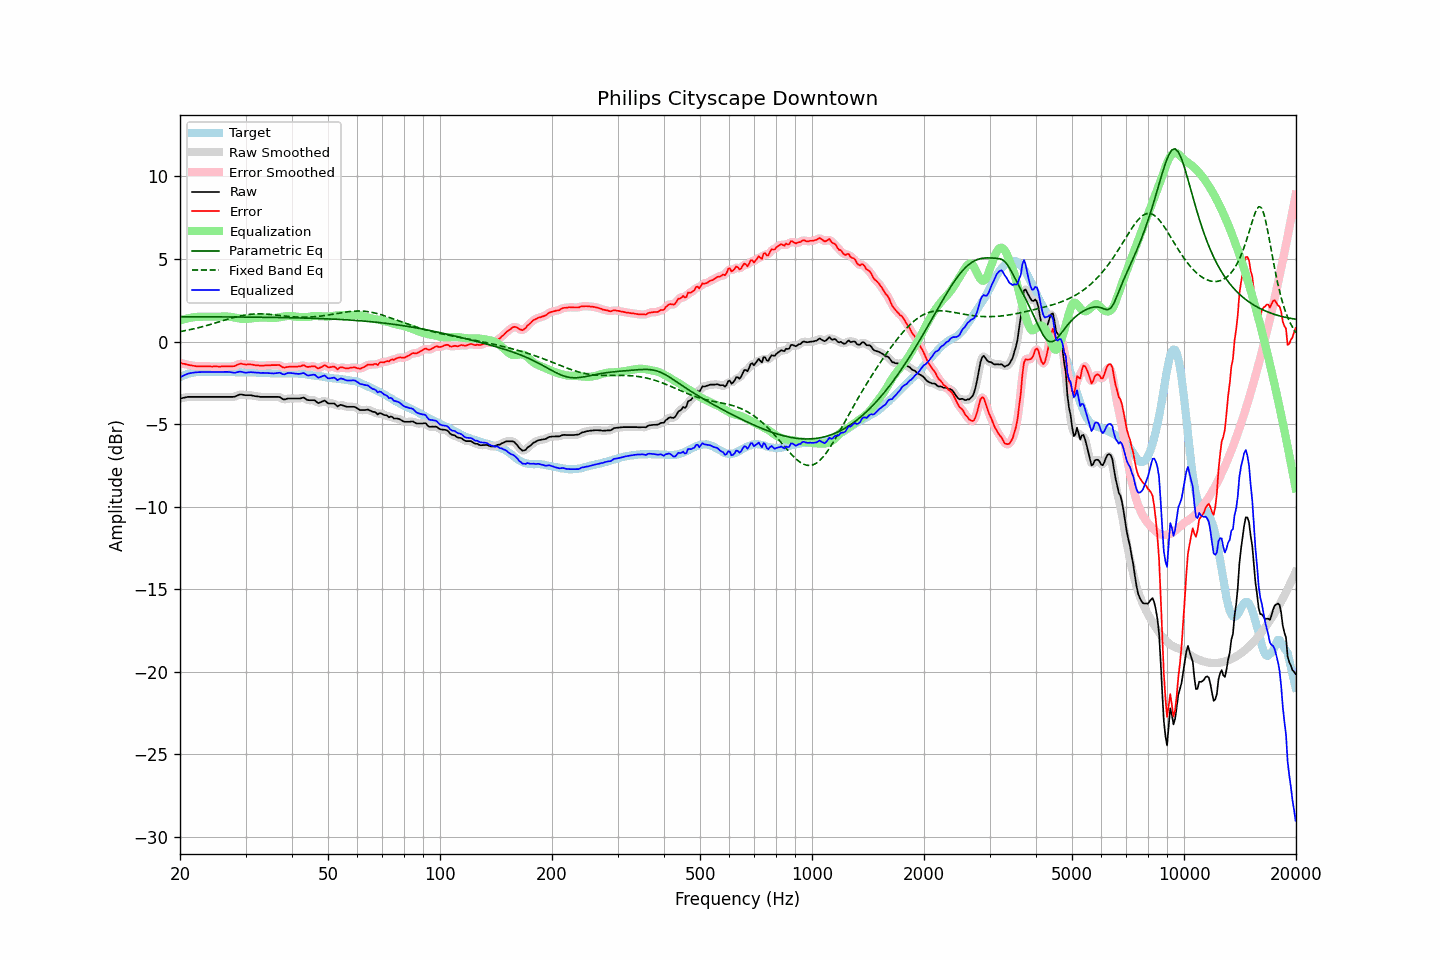

Source data for this figure (header and first rows):
frequency, raw, error, smoothed, error_smoothed, equalization, parametric_eq, fixed_band_eq, equalized_raw, equalized_smoothed, target
20.00, -3.45, -1.29, -3.45, -1.29, 1.28, 1.50, 0.60, -2.17, -2.17, -2.17
20.20, -3.43, -1.32, -3.43, -1.31, 1.31, 1.50, 0.62, -2.12, -2.12, -2.12
20.40, -3.41, -1.35, -3.41, -1.34, 1.34, 1.50, 0.64, -2.07, -2.07, -2.07
20.61, -3.39, -1.36, -3.39, -1.36, 1.37, 1.50, 0.66, -2.03, -2.02, -2.04
20.81, -3.37, -1.39, -3.37, -1.38, 1.39, 1.50, 0.68, -1.98, -1.98, -1.98
21.02, -3.35, -1.41, -3.36, -1.40, 1.41, 1.50, 0.70, -1.94, -1.95, -1.95
21.23, -3.35, -1.43, -3.35, -1.43, 1.43, 1.50, 0.72, -1.92, -1.92, -1.93
21.44, -3.35, -1.45, -3.35, -1.45, 1.45, 1.50, 0.74, -1.90, -1.90, -1.91
21.66, -3.35, -1.47, -3.35, -1.46, 1.47, 1.50, 0.76, -1.89, -1.89, -1.89
21.87, -3.35, -1.48, -3.35, -1.48, 1.48, 1.50, 0.78, -1.87, -1.87, -1.87
22.09, -3.35, -1.50, -3.35, -1.49, 1.49, 1.50, 0.81, -1.86, -1.86, -1.86
22.31, -3.35, -1.51, -3.35, -1.50, 1.50, 1.50, 0.83, -1.86, -1.86, -1.85
22.54, -3.35, -1.51, -3.35, -1.51, 1.50, 1.50, 0.85, -1.85, -1.85, -1.85
22.76, -3.35, -1.51, -3.35, -1.50, 1.50, 1.50, 0.88, -1.85, -1.85, -1.85
22.99, -3.35, -1.50, -3.35, -1.50, 1.50, 1.50, 0.90, -1.85, -1.85, -1.86
23.22, -3.35, -1.50, -3.35, -1.50, 1.50, 1.50, 0.93, -1.85, -1.85, -1.86
23.45, -3.35, -1.50, -3.35, -1.50, 1.50, 1.50, 0.96, -1.85, -1.85, -1.86
23.69, -3.35, -1.51, -3.35, -1.50, 1.50, 1.50, 0.98, -1.85, -1.85, -1.85
23.92, -3.35, -1.51, -3.35, -1.51, 1.50, 1.50, 1.01, -1.85, -1.85, -1.85
24.16, -3.35, -1.51, -3.35, -1.51, 1.51, 1.50, 1.04, -1.85, -1.85, -1.85
24.40, -3.35, -1.52, -3.35, -1.51, 1.51, 1.50, 1.07, -1.84, -1.84, -1.84
24.65, -3.35, -1.51, -3.35, -1.51, 1.51, 1.50, 1.10, -1.84, -1.84, -1.85
24.89, -3.35, -1.51, -3.35, -1.51, 1.51, 1.50, 1.13, -1.84, -1.84, -1.85
25.14, -3.35, -1.51, -3.35, -1.51, 1.51, 1.50, 1.16, -1.84, -1.84, -1.85
25.39, -3.35, -1.52, -3.35, -1.51, 1.51, 1.49, 1.18, -1.84, -1.84, -1.84
25.65, -3.35, -1.52, -3.35, -1.51, 1.51, 1.49, 1.21, -1.84, -1.84, -1.84
25.91, -3.35, -1.51, -3.35, -1.51, 1.51, 1.49, 1.24, -1.84, -1.84, -1.85
26.16, -3.35, -1.51, -3.35, -1.51, 1.51, 1.49, 1.27, -1.84, -1.84, -1.85
26.43, -3.35, -1.51, -3.35, -1.51, 1.51, 1.49, 1.30, -1.84, -1.84, -1.85
26.69, -3.35, -1.51, -3.35, -1.51, 1.51, 1.49, 1.33, -1.84, -1.84, -1.85
26.96, -3.35, -1.51, -3.35, -1.51, 1.51, 1.49, 1.36, -1.84, -1.84, -1.85
27.23, -3.35, -1.51, -3.35, -1.51, 1.50, 1.49, 1.39, -1.85, -1.85, -1.85
27.50, -3.35, -1.51, -3.35, -1.51, 1.49, 1.49, 1.42, -1.86, -1.86, -1.85
27.77, -3.35, -1.50, -3.35, -1.50, 1.47, 1.49, 1.45, -1.88, -1.88, -1.86
28.05, -3.34, -1.49, -3.33, -1.47, 1.45, 1.49, 1.47, -1.89, -1.88, -1.86
28.33, -3.30, -1.44, -3.30, -1.44, 1.43, 1.49, 1.50, -1.87, -1.87, -1.87
28.62, -3.25, -1.39, -3.25, -1.39, 1.41, 1.49, 1.52, -1.84, -1.84, -1.87
28.90, -3.21, -1.36, -3.22, -1.36, 1.39, 1.49, 1.54, -1.82, -1.83, -1.86
29.19, -3.20, -1.34, -3.21, -1.35, 1.38, 1.49, 1.56, -1.82, -1.83, -1.87
29.48, -3.22, -1.37, -3.22, -1.36, 1.37, 1.48, 1.58, -1.85, -1.85, -1.86
29.78, -3.24, -1.38, -3.24, -1.38, 1.36, 1.48, 1.60, -1.88, -1.87, -1.87
30.08, -3.25, -1.40, -3.25, -1.39, 1.37, 1.48, 1.62, -1.88, -1.88, -1.86
30.38, -3.25, -1.39, -3.25, -1.39, 1.38, 1.48, 1.63, -1.88, -1.88, -1.87
30.68, -3.25, -1.39, -3.25, -1.39, 1.39, 1.48, 1.64, -1.86, -1.86, -1.87
30.99, -3.25, -1.39, -3.26, -1.39, 1.40, 1.48, 1.65, -1.85, -1.86, -1.87
31.30, -3.27, -1.40, -3.27, -1.40, 1.41, 1.48, 1.66, -1.86, -1.86, -1.88
31.61, -3.29, -1.42, -3.29, -1.41, 1.42, 1.48, 1.67, -1.87, -1.87, -1.88
31.93, -3.31, -1.44, -3.31, -1.43, 1.43, 1.48, 1.67, -1.88, -1.88, -1.88
32.24, -3.32, -1.44, -3.32, -1.44, 1.44, 1.48, 1.68, -1.89, -1.89, -1.89
32.57, -3.33, -1.45, -3.34, -1.45, 1.44, 1.47, 1.68, -1.89, -1.89, -1.89
32.89, -3.35, -1.47, -3.35, -1.46, 1.45, 1.47, 1.68, -1.90, -1.89, -1.89
33.22, -3.35, -1.46, -3.35, -1.46, 1.45, 1.47, 1.67, -1.90, -1.90, -1.90
33.55, -3.35, -1.46, -3.35, -1.46, 1.45, 1.47, 1.67, -1.90, -1.90, -1.90
33.89, -3.35, -1.45, -3.35, -1.45, 1.45, 1.47, 1.67, -1.90, -1.90, -1.91
34.23, -3.35, -1.45, -3.35, -1.44, 1.45, 1.47, 1.66, -1.91, -1.91, -1.91
34.57, -3.35, -1.44, -3.35, -1.44, 1.44, 1.47, 1.65, -1.91, -1.91, -1.92
34.92, -3.35, -1.44, -3.35, -1.43, 1.43, 1.47, 1.64, -1.92, -1.92, -1.92
35.27, -3.35, -1.43, -3.35, -1.43, 1.42, 1.46, 1.63, -1.93, -1.93, -1.93
35.62, -3.35, -1.43, -3.35, -1.43, 1.42, 1.46, 1.62, -1.93, -1.93, -1.93
35.97, -3.35, -1.43, -3.35, -1.42, 1.43, 1.46, 1.61, -1.93, -1.92, -1.93
... 635 more rows
